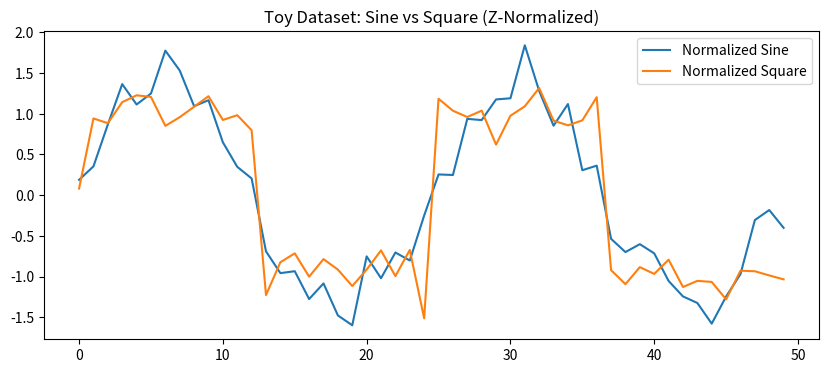

Here is the Python script that generated this plot:
import numpy as np
import matplotlib.pyplot as plt
import os
np.random.seed(42)

def generate_toy_data(n_samples=150, n_steps=50):
    X = []; y = []
    t = np.linspace(0, 4*np.pi, n_steps)
    
    for _ in range(n_samples // 2):
        # Class 0: Sine wave + noise
        series_0 = np.sin(t) + np.random.normal(0, 0.2, n_steps)
        X.append((series_0 - np.mean(series_0)) / np.std(series_0))
        y.append(0)
        
        # Class 1: Square wave + noise
        series_1 = np.sign(np.sin(t)) + np.random.normal(0, 0.2, n_steps)
        X.append((series_1 - np.mean(series_1)) / np.std(series_1))
        y.append(1)
        
    return np.array(X), np.array(y)

X, y = generate_toy_data()
plt.figure(figsize=(10, 4))
plt.plot(X[0], label='Normalized Sine')
plt.plot(X[1], label='Normalized Square')
plt.title("Toy Dataset: Sine vs Square (Z-Normalized)")
plt.legend()
os.makedirs('results', exist_ok=True)
plt.savefig('results/toy_data_samples.png')
plt.show()
